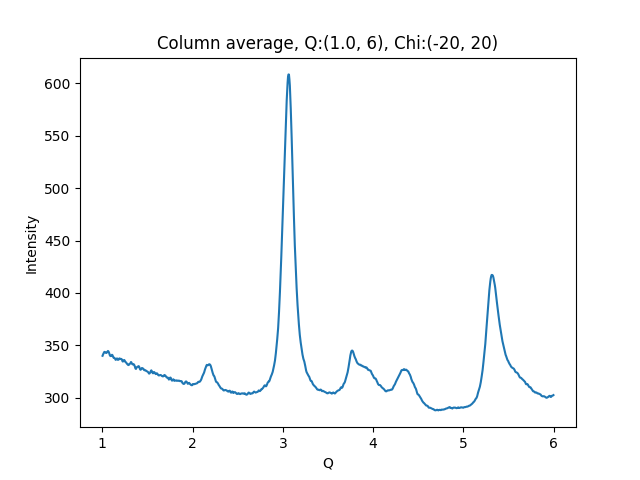

The table this chart was drawn from, first rows:
1.002500000715255801e+00, 3.400414123535156250e+02
1.007500001429795677e+00, 3.411783142089843750e+02
1.012500002144335332e+00, 3.421702575683593750e+02
1.017500002858875208e+00, 3.429396972656250000e+02
1.022500003573414862e+00, 3.437674560546875000e+02
1.027500004287954516e+00, 3.436289062500000000e+02
1.032500005002494392e+00, 3.435912475585937500e+02
1.037500005717034268e+00, 3.429212951660156250e+02
1.042500006431573922e+00, 3.427412109375000000e+02
1.047500007146113798e+00, 3.428215637207031250e+02
1.052500007860653453e+00, 3.434578247070312500e+02
1.057500008575193329e+00, 3.442096557617187500e+02
1.062500009289732983e+00, 3.446584167480468750e+02
1.067500010004272637e+00, 3.442830810546875000e+02
1.072500010718812513e+00, 3.433839721679687500e+02
1.077500011433352389e+00, 3.422230224609375000e+02
1.082500012147892043e+00, 3.407521057128906250e+02
1.087500012862431920e+00, 3.399780578613281250e+02
1.092500013576971796e+00, 3.397395019531250000e+02
1.097500014291511228e+00, 3.398510742187500000e+02
1.102500015006051104e+00, 3.405321350097656250e+02
1.107500015720590758e+00, 3.410135192871093750e+02
1.112500016435130634e+00, 3.406347656250000000e+02
1.117500017149670510e+00, 3.394266662597656250e+02
1.122500017864210164e+00, 3.384791259765625000e+02
1.127500018578750041e+00, 3.380171813964843750e+02
1.132500019293289695e+00, 3.381552734375000000e+02
1.137500020007829349e+00, 3.377211303710937500e+02
1.142500020722369225e+00, 3.370558166503906250e+02
1.147500021436909101e+00, 3.361459655761718750e+02
1.152500022151448755e+00, 3.364585876464843750e+02
1.157500022865988631e+00, 3.372279663085937500e+02
1.162500023580528286e+00, 3.375315856933593750e+02
1.167500024295068162e+00, 3.372534484863281250e+02
1.172500025009608038e+00, 3.361155090332031250e+02
1.177500025724147470e+00, 3.362857666015625000e+02
1.182500026438687346e+00, 3.365072937011718750e+02
1.187500027153227222e+00, 3.374779052734375000e+02
1.192500027867766876e+00, 3.375252075195312500e+02
1.197500028582306753e+00, 3.370180969238281250e+02
1.202500029296846407e+00, 3.369092712402343750e+02
1.207500030011386283e+00, 3.370675659179687500e+02
1.212500030725925937e+00, 3.369842224121093750e+02
1.217500031440465591e+00, 3.363370056152343750e+02
1.222500032155005467e+00, 3.349966430664062500e+02
1.227500032869545343e+00, 3.344957275390625000e+02
1.232500033584084997e+00, 3.350065002441406250e+02
1.237500034298624874e+00, 3.358487243652343750e+02
1.242500035013164528e+00, 3.360402221679687500e+02
1.247500035727704182e+00, 3.355477294921875000e+02
1.252500036442244058e+00, 3.345894470214843750e+02
1.257500037156783712e+00, 3.339703979492187500e+02
1.262500037871323588e+00, 3.338025207519531250e+02
1.267500038585863464e+00, 3.332083129882812500e+02
1.272500039300403119e+00, 3.324577026367187500e+02
1.277500040014942995e+00, 3.319701843261718750e+02
1.282500040729482649e+00, 3.317656555175781250e+02
1.287500041444022525e+00, 3.311615295410156250e+02
1.292500042158562179e+00, 3.314385986328125000e+02
1.297500042873101833e+00, 3.315366516113281250e+02
1.302500043587641709e+00, 3.323941955566406250e+02
... 939 more rows
